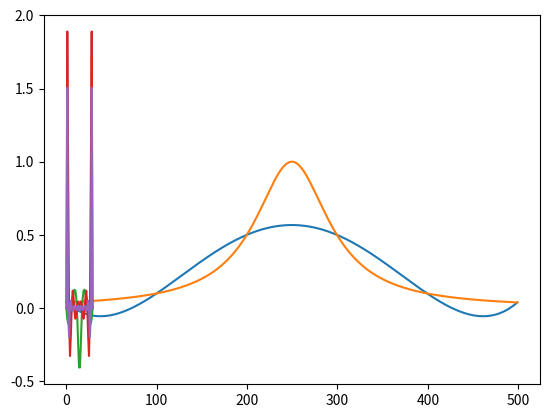

The script that saved this image:
import numpy as np
import matplotlib.pyplot as plt
import time


#######################################################################################


def function(x):
    return 1.0 / (1.0 + x ** 2.0)


def approximation(n, count=500):
    results = []
    x = np.linspace(-5, 5, n + 1)
    vander_x = np.vander(x, n + 1, True)
    coefficients = np.linalg.solve(vander_x, list(map(function, x)))

    for x in np.linspace(-5, 5, count):
        result = 0
        for index, coefficient in enumerate(coefficients):
            result += coefficient * (x ** index)
        results.append(result)

    return results


plt.plot(approximation(5))
# plt.plot(approximation(10))
# plt.plot(approximation(15))

real_function = []
for x in np.linspace(-5, 5, 500):
    real_function.append(function(x))

plt.plot(real_function)
plt.show()


#######################################################################################


def calculate_difference(n):
    results = approximation(n, 30)
    x = np.linspace(-5, 5, 30)

    results = list(map(lambda x, y: x - y, results, list(map(function, x))))

    plt.plot(results)
    plt.show()


calculate_difference(5)
calculate_difference(10)
calculate_difference(15)

#######################################################################################


def chebyshev_approximation(n, count=500):
    results = []
    x = np.linspace(-5, 5, n + 1)
    vander_x = np.vander(x, n + 1, True)
    coefficients = np.linalg.solve(vander_x, list(map(function, x)))

    for x in np.linspace(-5, 5, count):
        result = 0
        for index, coefficient in enumerate(coefficients):
            result += coefficient * (x ** index)
        results.append(result)

    return results